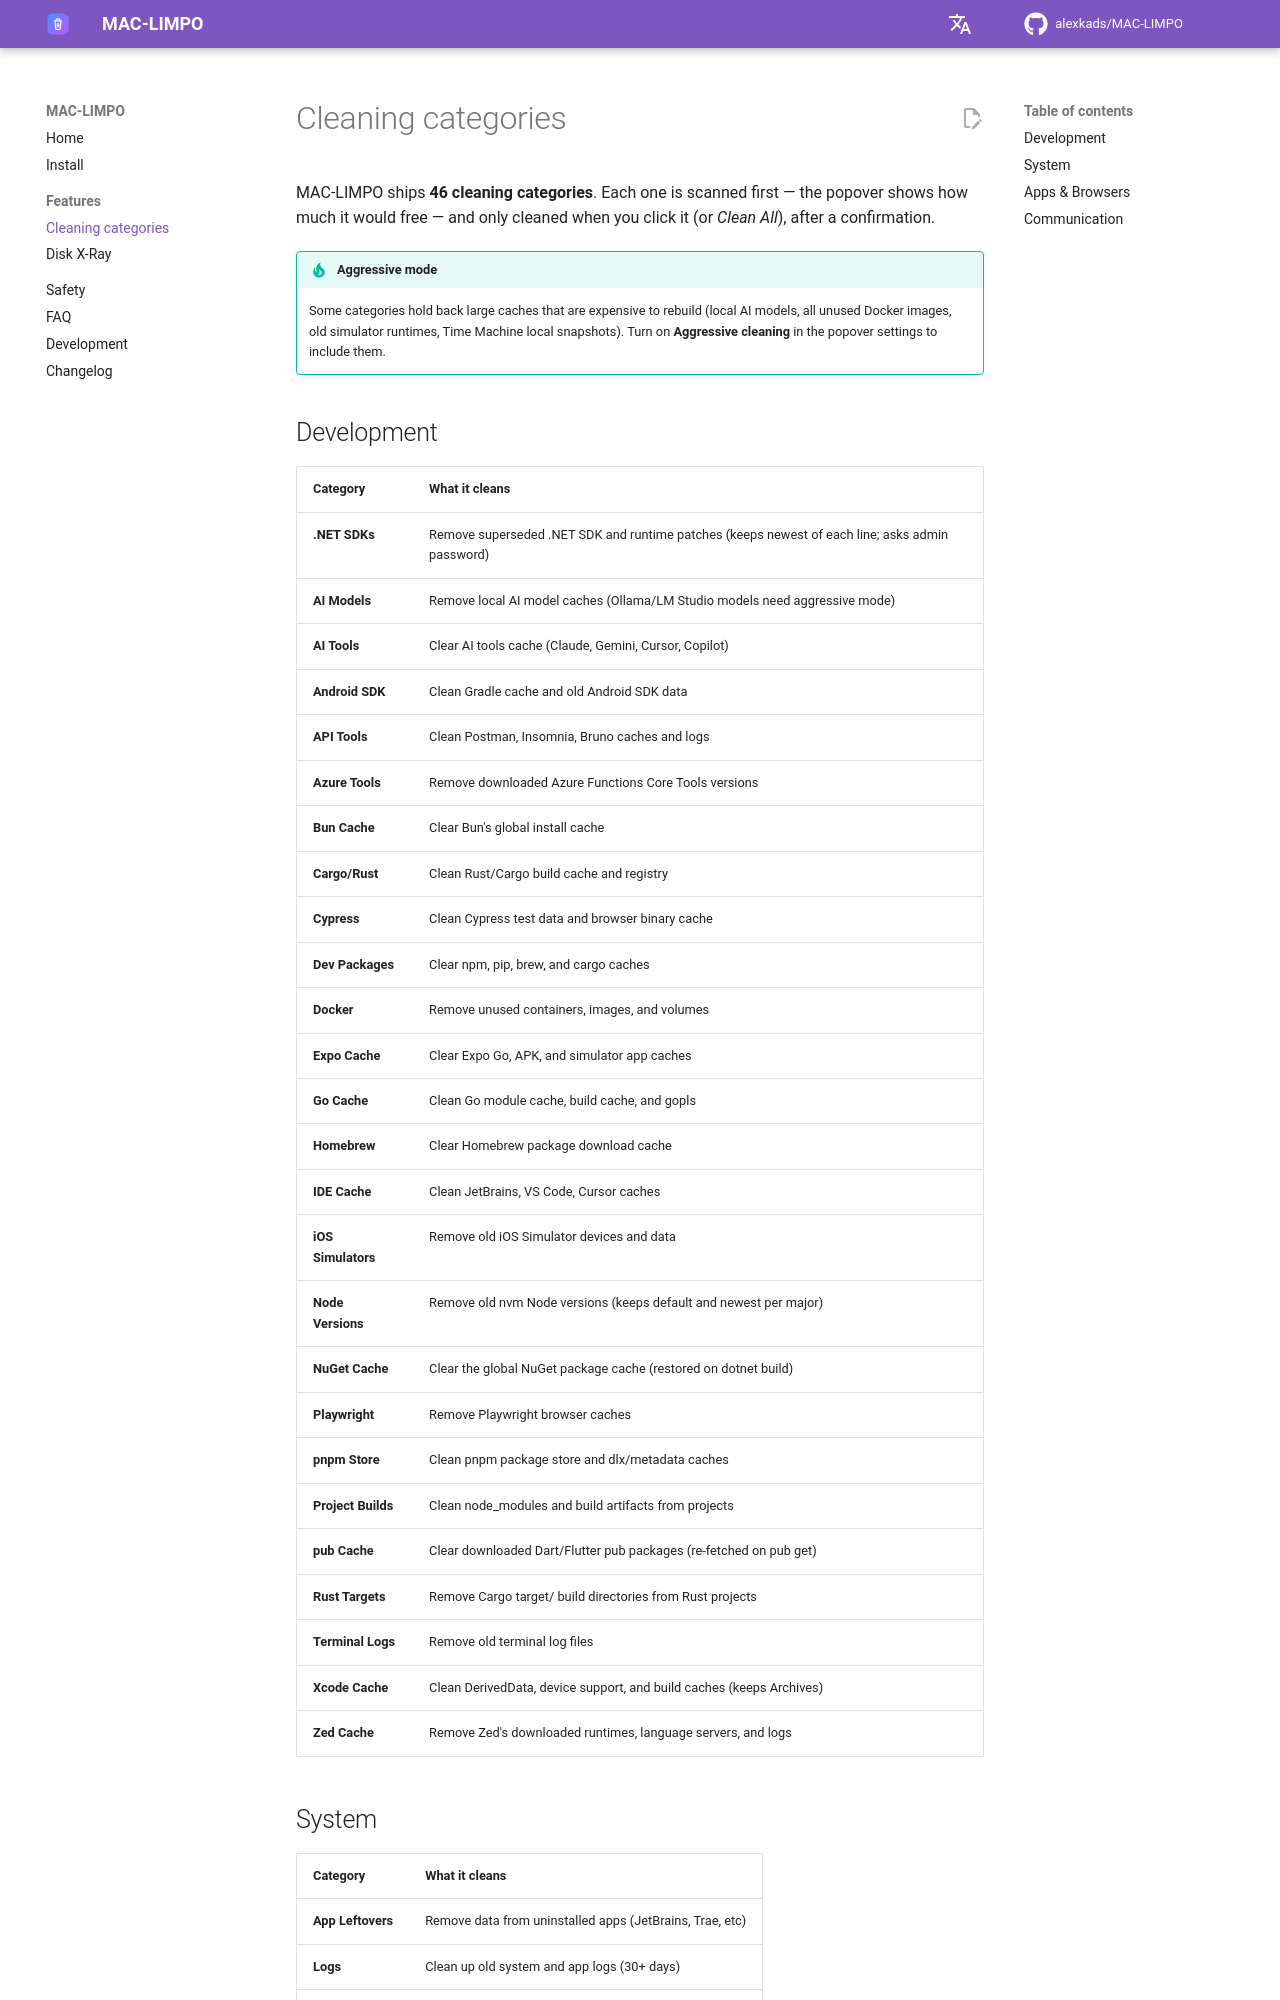

repository: alexkads/MAC-LIMPO · page: cleaning/index.html · generator: mkdocs

# Cleaning categories

MAC-LIMPO ships **46 cleaning categories**. Each one is scanned first — the popover shows how much it would free — and only cleaned when you click it (or *Clean All*), after a confirmation.

!!! tip "Aggressive mode"
    Some categories hold back large caches that are expensive to rebuild (local AI models, all unused Docker images, old simulator runtimes, Time Machine local snapshots). Turn on **Aggressive cleaning** in the popover settings to include them.

## Development

| Category | What it cleans |
|---|---|
| **.NET SDKs** | Remove superseded .NET SDK and runtime patches (keeps newest of each line; asks admin password) |
| **AI Models** | Remove local AI model caches (Ollama/LM Studio models need aggressive mode) |
| **AI Tools** | Clear AI tools cache (Claude, Gemini, Cursor, Copilot) |
| **Android SDK** | Clean Gradle cache and old Android SDK data |
| **API Tools** | Clean Postman, Insomnia, Bruno caches and logs |
| **Azure Tools** | Remove downloaded Azure Functions Core Tools versions |
| **Bun Cache** | Clear Bun's global install cache |
| **Cargo/Rust** | Clean Rust/Cargo build cache and registry |
| **Cypress** | Clean Cypress test data and browser binary cache |
| **Dev Packages** | Clear npm, pip, brew, and cargo caches |
| **Docker** | Remove unused containers, images, and volumes |
| **Expo Cache** | Clear Expo Go, APK, and simulator app caches |
| **Go Cache** | Clean Go module cache, build cache, and gopls |
| **Homebrew** | Clear Homebrew package download cache |
| **IDE Cache** | Clean JetBrains, VS Code, Cursor caches |
| **iOS Simulators** | Remove old iOS Simulator devices and data |
| **Node Versions** | Remove old nvm Node versions (keeps default and newest per major) |
| **NuGet Cache** | Clear the global NuGet package cache (restored on dotnet build) |
| **Playwright** | Remove Playwright browser caches |
| **pnpm Store** | Clean pnpm package store and dlx/metadata caches |
| **Project Builds** | Clean node_modules and build artifacts from projects |
| **pub Cache** | Clear downloaded Dart/Flutter pub packages (re-fetched on pub get) |
| **Rust Targets** | Remove Cargo target/ build directories from Rust projects |
| **Terminal Logs** | Remove old terminal log files |
| **Xcode Cache** | Clean DerivedData, device support, and build caches (keeps Archives) |
| **Zed Cache** | Remove Zed's downloaded runtimes, language servers, and logs |
